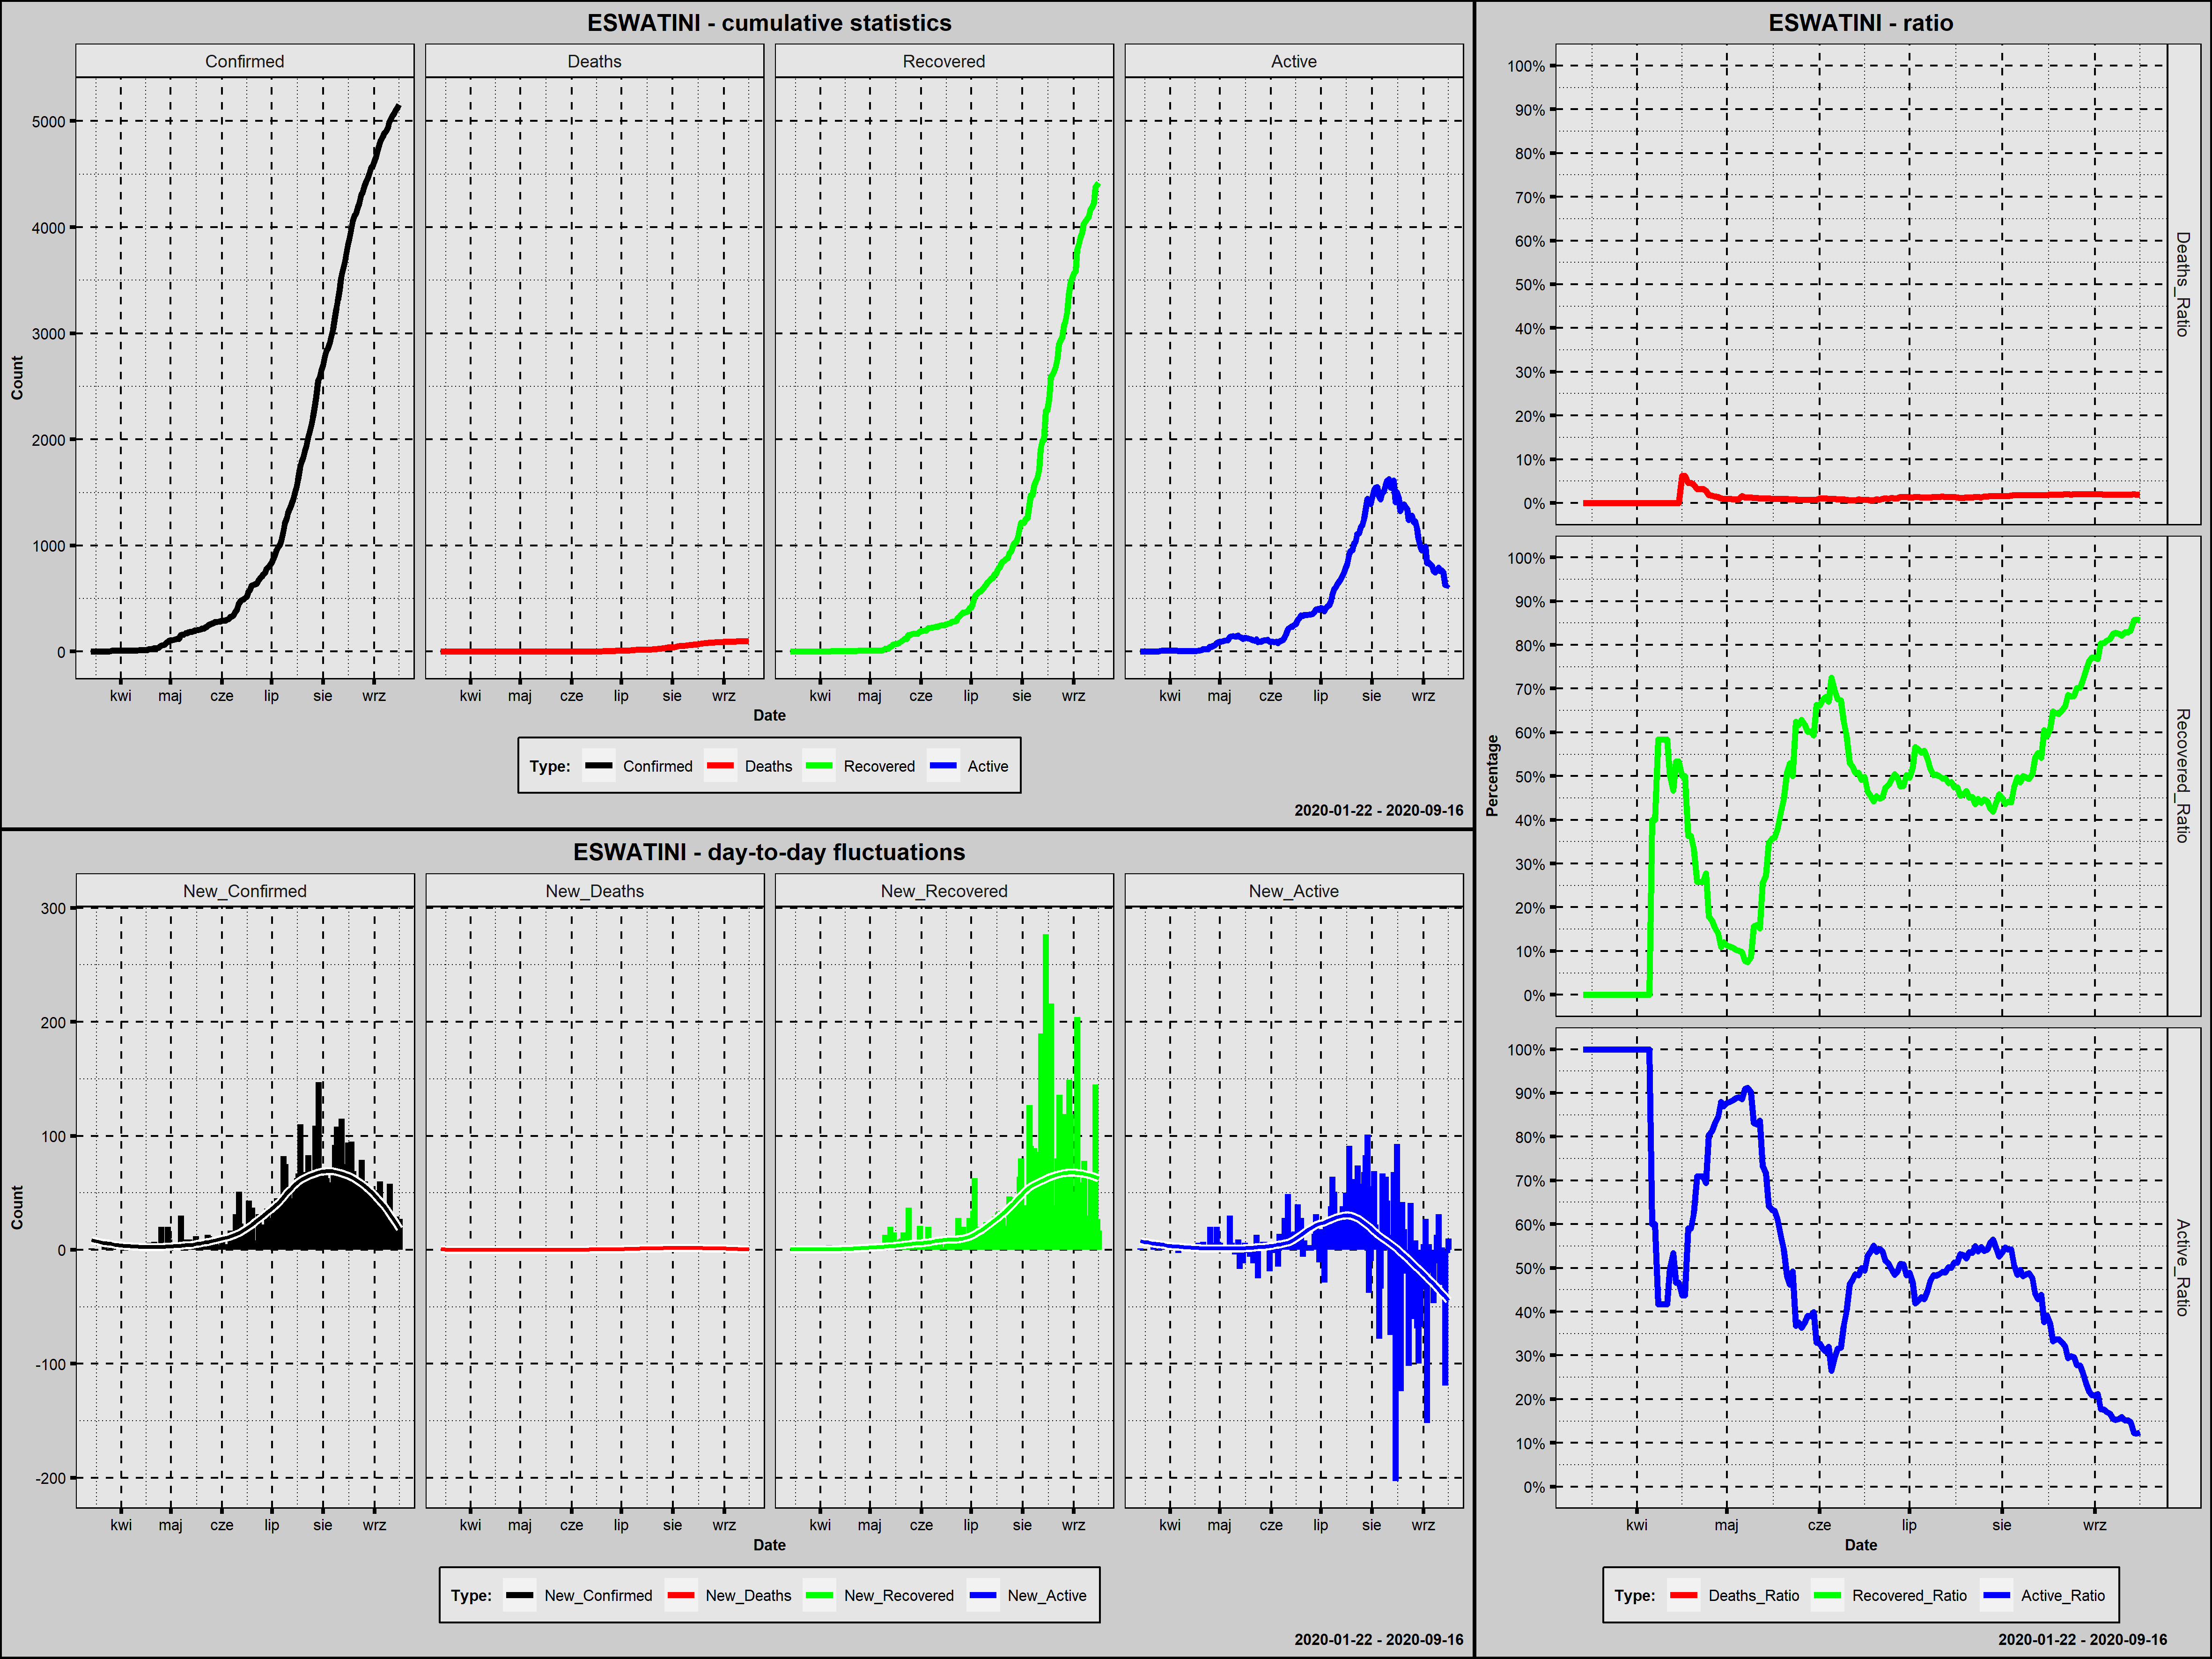

Source data for this figure (header and first rows):
Country; Date; Confirmed; New_Confirmed; Deaths; New_Deaths; Recovered; New_Recovered; Active; New_Active; Year; Month; Day; Week_Day; Deaths_Ratio; Recovered_Ratio; Active_Ratio; Day_Since_1st_Confirmed; Day_Since_100st_Confirmed; New_Confirmed_Rank
Eswatini; 2020-03-14; 1; 1; 0; 0; 0; 0; 1; 1; 2020; marzec; 14; sobota; 0,0000; 0,0000; 1,0000; 1; 0; 153,0
Eswatini; 2020-03-15; 1; 0; 0; 0; 0; 0; 1; 0; 2020; marzec; 15; niedziela; 0,0000; 0,0000; 1,0000; 2; 0; 172,0
Eswatini; 2020-03-16; 1; 0; 0; 0; 0; 0; 1; 0; 2020; marzec; 16; poniedziałek; 0,0000; 0,0000; 1,0000; 3; 0; 172,0
Eswatini; 2020-03-17; 1; 0; 0; 0; 0; 0; 1; 0; 2020; marzec; 17; wtorek; 0,0000; 0,0000; 1,0000; 4; 0; 172,0
Eswatini; 2020-03-18; 1; 0; 0; 0; 0; 0; 1; 0; 2020; marzec; 18; środa; 0,0000; 0,0000; 1,0000; 5; 0; 172,0
Eswatini; 2020-03-19; 1; 0; 0; 0; 0; 0; 1; 0; 2020; marzec; 19; czwartek; 0,0000; 0,0000; 1,0000; 6; 0; 172,0
Eswatini; 2020-03-20; 1; 0; 0; 0; 0; 0; 1; 0; 2020; marzec; 20; piątek; 0,0000; 0,0000; 1,0000; 7; 0; 172,0
Eswatini; 2020-03-21; 1; 0; 0; 0; 0; 0; 1; 0; 2020; marzec; 21; sobota; 0,0000; 0,0000; 1,0000; 8; 0; 172,0
Eswatini; 2020-03-22; 4; 3; 0; 0; 0; 0; 4; 3; 2020; marzec; 22; niedziela; 0,0000; 0,0000; 1,0000; 9; 0; 138,0
Eswatini; 2020-03-23; 4; 0; 0; 0; 0; 0; 4; 0; 2020; marzec; 23; poniedziałek; 0,0000; 0,0000; 1,0000; 10; 0; 172,0
Eswatini; 2020-03-24; 4; 0; 0; 0; 0; 0; 4; 0; 2020; marzec; 24; wtorek; 0,0000; 0,0000; 1,0000; 11; 0; 172,0
Eswatini; 2020-03-25; 4; 0; 0; 0; 0; 0; 4; 0; 2020; marzec; 25; środa; 0,0000; 0,0000; 1,0000; 12; 0; 172,0
Eswatini; 2020-03-26; 6; 2; 0; 0; 0; 0; 6; 2; 2020; marzec; 26; czwartek; 0,0000; 0,0000; 1,0000; 13; 0; 146,0
Eswatini; 2020-03-27; 9; 3; 0; 0; 0; 0; 9; 3; 2020; marzec; 27; piątek; 0,0000; 0,0000; 1,0000; 14; 0; 138,0
Eswatini; 2020-03-28; 9; 0; 0; 0; 0; 0; 9; 0; 2020; marzec; 28; sobota; 0,0000; 0,0000; 1,0000; 15; 0; 172,0
Eswatini; 2020-03-29; 9; 0; 0; 0; 0; 0; 9; 0; 2020; marzec; 29; niedziela; 0,0000; 0,0000; 1,0000; 16; 0; 172,0
Eswatini; 2020-03-30; 9; 0; 0; 0; 0; 0; 9; 0; 2020; marzec; 30; poniedziałek; 0,0000; 0,0000; 1,0000; 17; 0; 172,0
Eswatini; 2020-03-31; 9; 0; 0; 0; 0; 0; 9; 0; 2020; marzec; 31; wtorek; 0,0000; 0,0000; 1,0000; 18; 0; 172,0
Eswatini; 2020-04-01; 9; 0; 0; 0; 0; 0; 9; 0; 2020; kwiecień; 1; środa; 0,0000; 0,0000; 1,0000; 19; 0; 172,0
Eswatini; 2020-04-02; 9; 0; 0; 0; 0; 0; 9; 0; 2020; kwiecień; 2; czwartek; 0,0000; 0,0000; 1,0000; 20; 0; 172,0
Eswatini; 2020-04-03; 9; 0; 0; 0; 0; 0; 9; 0; 2020; kwiecień; 3; piątek; 0,0000; 0,0000; 1,0000; 21; 0; 172,0
Eswatini; 2020-04-04; 9; 0; 0; 0; 0; 0; 9; 0; 2020; kwiecień; 4; sobota; 0,0000; 0,0000; 1,0000; 22; 0; 172,0
Eswatini; 2020-04-05; 9; 0; 0; 0; 0; 0; 9; 0; 2020; kwiecień; 5; niedziela; 0,0000; 0,0000; 1,0000; 23; 0; 172,0
Eswatini; 2020-04-06; 10; 1; 0; 0; 4; 4; 6; -3; 2020; kwiecień; 6; poniedziałek; 0,0000; 0,4000; 0,6000; 24; 0; 153,0
Eswatini; 2020-04-07; 10; 0; 0; 0; 4; 0; 6; 0; 2020; kwiecień; 7; wtorek; 0,0000; 0,4000; 0,6000; 25; 0; 172,0
Eswatini; 2020-04-08; 12; 2; 0; 0; 7; 3; 5; -1; 2020; kwiecień; 8; środa; 0,0000; 0,5833; 0,4167; 26; 0; 146,0
Eswatini; 2020-04-09; 12; 0; 0; 0; 7; 0; 5; 0; 2020; kwiecień; 9; czwartek; 0,0000; 0,5833; 0,4167; 27; 0; 172,0
Eswatini; 2020-04-10; 12; 0; 0; 0; 7; 0; 5; 0; 2020; kwiecień; 10; piątek; 0,0000; 0,5833; 0,4167; 28; 0; 172,0
Eswatini; 2020-04-11; 12; 0; 0; 0; 7; 0; 5; 0; 2020; kwiecień; 11; sobota; 0,0000; 0,5833; 0,4167; 29; 0; 172,0
Eswatini; 2020-04-12; 14; 2; 0; 0; 7; 0; 7; 2; 2020; kwiecień; 12; niedziela; 0,0000; 0,5000; 0,5000; 30; 0; 146,0
Eswatini; 2020-04-13; 15; 1; 0; 0; 7; 0; 8; 1; 2020; kwiecień; 13; poniedziałek; 0,0000; 0,4667; 0,5333; 31; 0; 153,0
Eswatini; 2020-04-14; 15; 0; 0; 0; 8; 1; 7; -1; 2020; kwiecień; 14; wtorek; 0,0000; 0,5333; 0,4667; 32; 0; 172,0
Eswatini; 2020-04-15; 15; 0; 0; 0; 8; 0; 7; 0; 2020; kwiecień; 15; środa; 0,0000; 0,5333; 0,4667; 33; 0; 172,0
Eswatini; 2020-04-16; 16; 1; 1; 1; 8; 0; 7; 0; 2020; kwiecień; 16; czwartek; 0,0625; 0,5000; 0,4375; 34; 0; 153,0
Eswatini; 2020-04-17; 16; 0; 1; 0; 8; 0; 7; 0; 2020; kwiecień; 17; piątek; 0,0625; 0,5000; 0,4375; 35; 0; 172,0
Eswatini; 2020-04-18; 22; 6; 1; 0; 8; 0; 13; 6; 2020; kwiecień; 18; sobota; 0,0455; 0,3636; 0,5909; 36; 0; 118,5
Eswatini; 2020-04-19; 22; 0; 1; 0; 8; 0; 13; 0; 2020; kwiecień; 19; niedziela; 0,0455; 0,3636; 0,5909; 37; 0; 172,0
Eswatini; 2020-04-20; 24; 2; 1; 0; 8; 0; 15; 2; 2020; kwiecień; 20; poniedziałek; 0,0417; 0,3333; 0,6250; 38; 0; 146,0
Eswatini; 2020-04-21; 31; 7; 1; 0; 8; 0; 22; 7; 2020; kwiecień; 21; wtorek; 0,0323; 0,2581; 0,7097; 39; 0; 114,0
Eswatini; 2020-04-22; 31; 0; 1; 0; 8; 0; 22; 0; 2020; kwiecień; 22; środa; 0,0323; 0,2581; 0,7097; 40; 0; 172,0
Eswatini; 2020-04-23; 31; 0; 1; 0; 8; 0; 22; 0; 2020; kwiecień; 23; czwartek; 0,0323; 0,2581; 0,7097; 41; 0; 172,0
Eswatini; 2020-04-24; 36; 5; 1; 0; 10; 2; 25; 3; 2020; kwiecień; 24; piątek; 0,0278; 0,2778; 0,6944; 42; 0; 124,0
Eswatini; 2020-04-25; 56; 20; 1; 0; 10; 0; 45; 20; 2020; kwiecień; 25; sobota; 0,0179; 0,1786; 0,8036; 43; 0; 87,0
Eswatini; 2020-04-26; 59; 3; 1; 0; 10; 0; 48; 3; 2020; kwiecień; 26; niedziela; 0,0169; 0,1695; 0,8136; 44; 0; 138,0
Eswatini; 2020-04-27; 65; 6; 1; 0; 10; 0; 54; 6; 2020; kwiecień; 27; poniedziałek; 0,0154; 0,1538; 0,8308; 45; 0; 118,5
Eswatini; 2020-04-28; 71; 6; 1; 0; 10; 0; 60; 6; 2020; kwiecień; 28; wtorek; 0,0141; 0,1408; 0,8451; 46; 0; 118,5
Eswatini; 2020-04-29; 91; 20; 1; 0; 10; 0; 80; 20; 2020; kwiecień; 29; środa; 0,0110; 0,1099; 0,8791; 47; 0; 87,0
Eswatini; 2020-04-30; 100; 9; 1; 0; 12; 2; 87; 7; 2020; kwiecień; 30; czwartek; 0,0100; 0,1200; 0,8700; 48; 0; 107,5
Eswatini; 2020-05-01; 106; 6; 1; 0; 12; 0; 93; 6; 2020; maj; 1; piątek; 0,0094; 0,1132; 0,8774; 49; 1; 118,5
Eswatini; 2020-05-02; 108; 2; 1; 0; 12; 0; 95; 2; 2020; maj; 2; sobota; 0,0093; 0,1111; 0,8796; 50; 2; 146,0
Eswatini; 2020-05-03; 112; 4; 1; 0; 12; 0; 99; 4; 2020; maj; 3; niedziela; 0,0089; 0,1071; 0,8839; 51; 3; 130,0
Eswatini; 2020-05-04; 116; 4; 1; 0; 12; 0; 103; 4; 2020; maj; 4; poniedziałek; 0,0086; 0,1034; 0,8879; 52; 4; 130,0
Eswatini; 2020-05-05; 119; 3; 1; 0; 12; 0; 106; 3; 2020; maj; 5; wtorek; 0,0084; 0,1008; 0,8908; 53; 5; 138,0
Eswatini; 2020-05-06; 123; 4; 2; 1; 12; 0; 109; 3; 2020; maj; 6; środa; 0,0163; 0,0976; 0,8862; 54; 6; 130,0
Eswatini; 2020-05-07; 153; 30; 2; 0; 12; 0; 139; 30; 2020; maj; 7; czwartek; 0,0131; 0,0784; 0,9085; 55; 7; 71,0
Eswatini; 2020-05-08; 159; 6; 2; 0; 12; 0; 145; 6; 2020; maj; 8; piątek; 0,0126; 0,0755; 0,9119; 56; 8; 118,5
Eswatini; 2020-05-09; 163; 4; 2; 0; 14; 2; 147; 2; 2020; maj; 9; sobota; 0,0123; 0,0859; 0,9018; 57; 9; 130,0
Eswatini; 2020-05-10; 172; 9; 2; 0; 27; 13; 143; -4; 2020; maj; 10; niedziela; 0,0116; 0,1570; 0,8314; 58; 10; 107,5
Eswatini; 2020-05-11; 175; 3; 2; 0; 28; 1; 145; 2; 2020; maj; 11; poniedziałek; 0,0114; 0,1600; 0,8286; 59; 11; 138,0
Eswatini; 2020-05-12; 184; 9; 2; 0; 28; 0; 154; 9; 2020; maj; 12; wtorek; 0,0109; 0,1522; 0,8370; 60; 12; 107,5
... 127 more rows
